Run: headless pygame with SDL's dummy video driver; simulated clock (each Clock.tick advances the game by its frame time, no real sleeping); random seed 0; keys injected as events and as key.get_pressed() state; no mouse input.
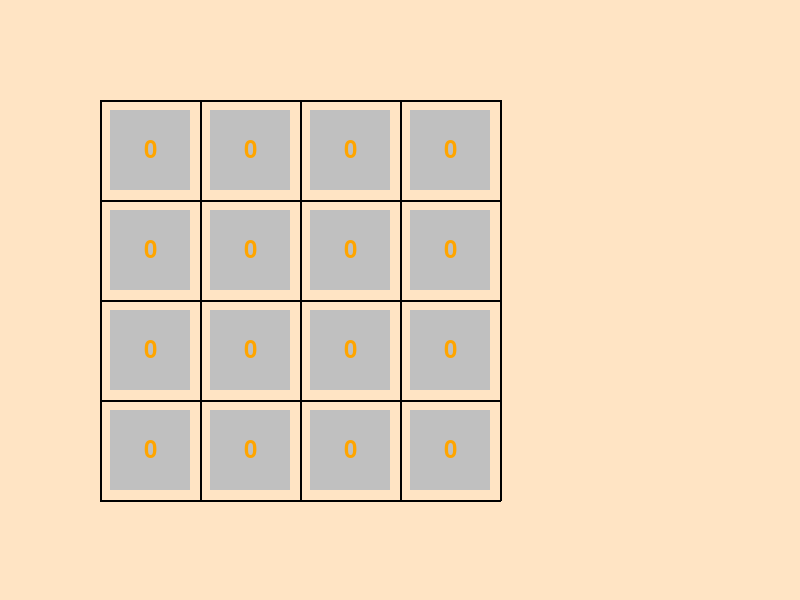
Frame 1 of 4 · flips 1–60 · no input
Frame 2 of 4 · flips 61–180 · tapped SPACE, RETURN · held RIGHT (→), D · screen unchanged from frame 1, image omitted
Frame 3 of 4 · flips 181–300 · held DOWN (↓), S · screen unchanged from frame 2, image omitted
Frame 4 of 4 · flips 301–420 · held LEFT (←), A, UP (↑), W · screen unchanged from frame 3, image omitted

The pygame program that drew these frames:

'''
@Author       : sean cheng
@Email        : aya234@163.com
@CreateTime   : 2018/8/18
@Program      : 联系用pygame制作一个2048的游戏，
'''

import pygame
import sys

COLORDICT = {'white': (255, 255, 255),  # 白色
             'ivory': (255, 255, 240),  # 象牙色
             'yellow': (255, 255, 0),  # 黄色
             'seashell': (255, 245, 238),  # 海贝色
             'bisque': (255, 228, 196),  # 橘黄色
             'gold': (255, 215, 0),  # 金色
             'pink': (255, 192, 203),  # 粉红色
             'lightpink': (255, 182, 193),  # 亮粉红色
             'orange': (255, 165, 0),  # 橙色
             'coral': (255, 127, 80),  # 珊瑚色
             'tomato': (255, 99, 71),  # 番茄色
             'magenta': (255, 0, 255),  # 洋红色
             'wheat': (245, 222, 179),  # 小麦色
             'violet': (238, 130, 238),  # 紫罗兰色
             'silver': (192, 192, 192),  # 银白色
             'brown': (165, 42, 42),  # 棕色
             'gray': (128, 128, 128),  # 灰色
             'olive': (128, 128, 0),  # 橄榄色
             'purple': (128, 0, 128),  # 紫色
             'turquoise': (64, 224, 208),  # 绿宝石色
             'seagreen': (46, 139, 87),  # 海洋绿色
             'cyan': (0, 255, 255),  # 青色
             'green': (0, 128, 0),  # 纯绿色
             'blue': (0, 0, 255),  # 纯蓝色
             'darkblue': (0, 0, 139),  # 深蓝色
             'navy': (0, 0, 128),  # 海军蓝色
             'black': (0, 0, 0),  # 纯黑色
             }
TITLSIZE = 80

WINDOW_BLOCK_NUM = 4

gameArray = [[0 for i in range(WINDOW_BLOCK_NUM)] for j in range(WINDOW_BLOCK_NUM)]  # 初始化的游戏数组

pygame.init()
screen = pygame.display.set_mode((800, 600))
pygame.display.set_caption('游戏2048                  ver 1.0 Program By Sean Cheng')

tileFont = pygame.font.Font(None,36)



while True:

    screen.fill(COLORDICT['bisque'])

    # 五条横线
    pygame.draw.line(screen, (0, 0, 0), (100, 100), (500, 100), 2)
    pygame.draw.line(screen, (0, 0, 0), (100, 200), (500, 200), 2)
    pygame.draw.line(screen, (0, 0, 0), (100, 300), (500, 300), 2)
    pygame.draw.line(screen, (0, 0, 0), (100, 400), (500, 400), 2)
    pygame.draw.line(screen, (0, 0, 0), (100, 500), (500, 500), 2)

    # 五条竖线
    pygame.draw.line(screen, (0, 0, 0), (100, 100), (100, 500), 2)
    pygame.draw.line(screen, (0, 0, 0), (200, 100), (200, 500), 2)
    pygame.draw.line(screen, (0, 0, 0), (300, 100), (300, 500), 2)
    pygame.draw.line(screen, (0, 0, 0), (400, 100), (400, 500), 2)
    pygame.draw.line(screen, (0, 0, 0), (500, 100), (500, 500), 2)

    # 完成游戏元素的绘制
    for i in range(len(gameArray)):
        for j in range(len(gameArray[0])):
            tile = pygame.draw.rect(screen, COLORDICT['silver'], ((TITLSIZE+20)*i+110, (TITLSIZE+20)*j+110, TITLSIZE, TITLSIZE))
            tile_text = str(gameArray[i][j])
            text = tileFont.render(tile_text, True, COLORDICT['orange'])
            text_rect = text.get_rect()
            text_rect.center = tile.center
            screen.blit(text, text_rect)

    for event in pygame.event.get():
        if event.type == pygame.QUIT:
            pygame.quit()
            sys.exit(0)
        elif event.type == pygame.KEYUP:
            if event.key == pygame.K_ESCAPE:
                pygame.quit()
                sys.exit(0)

    pygame.display.update()
